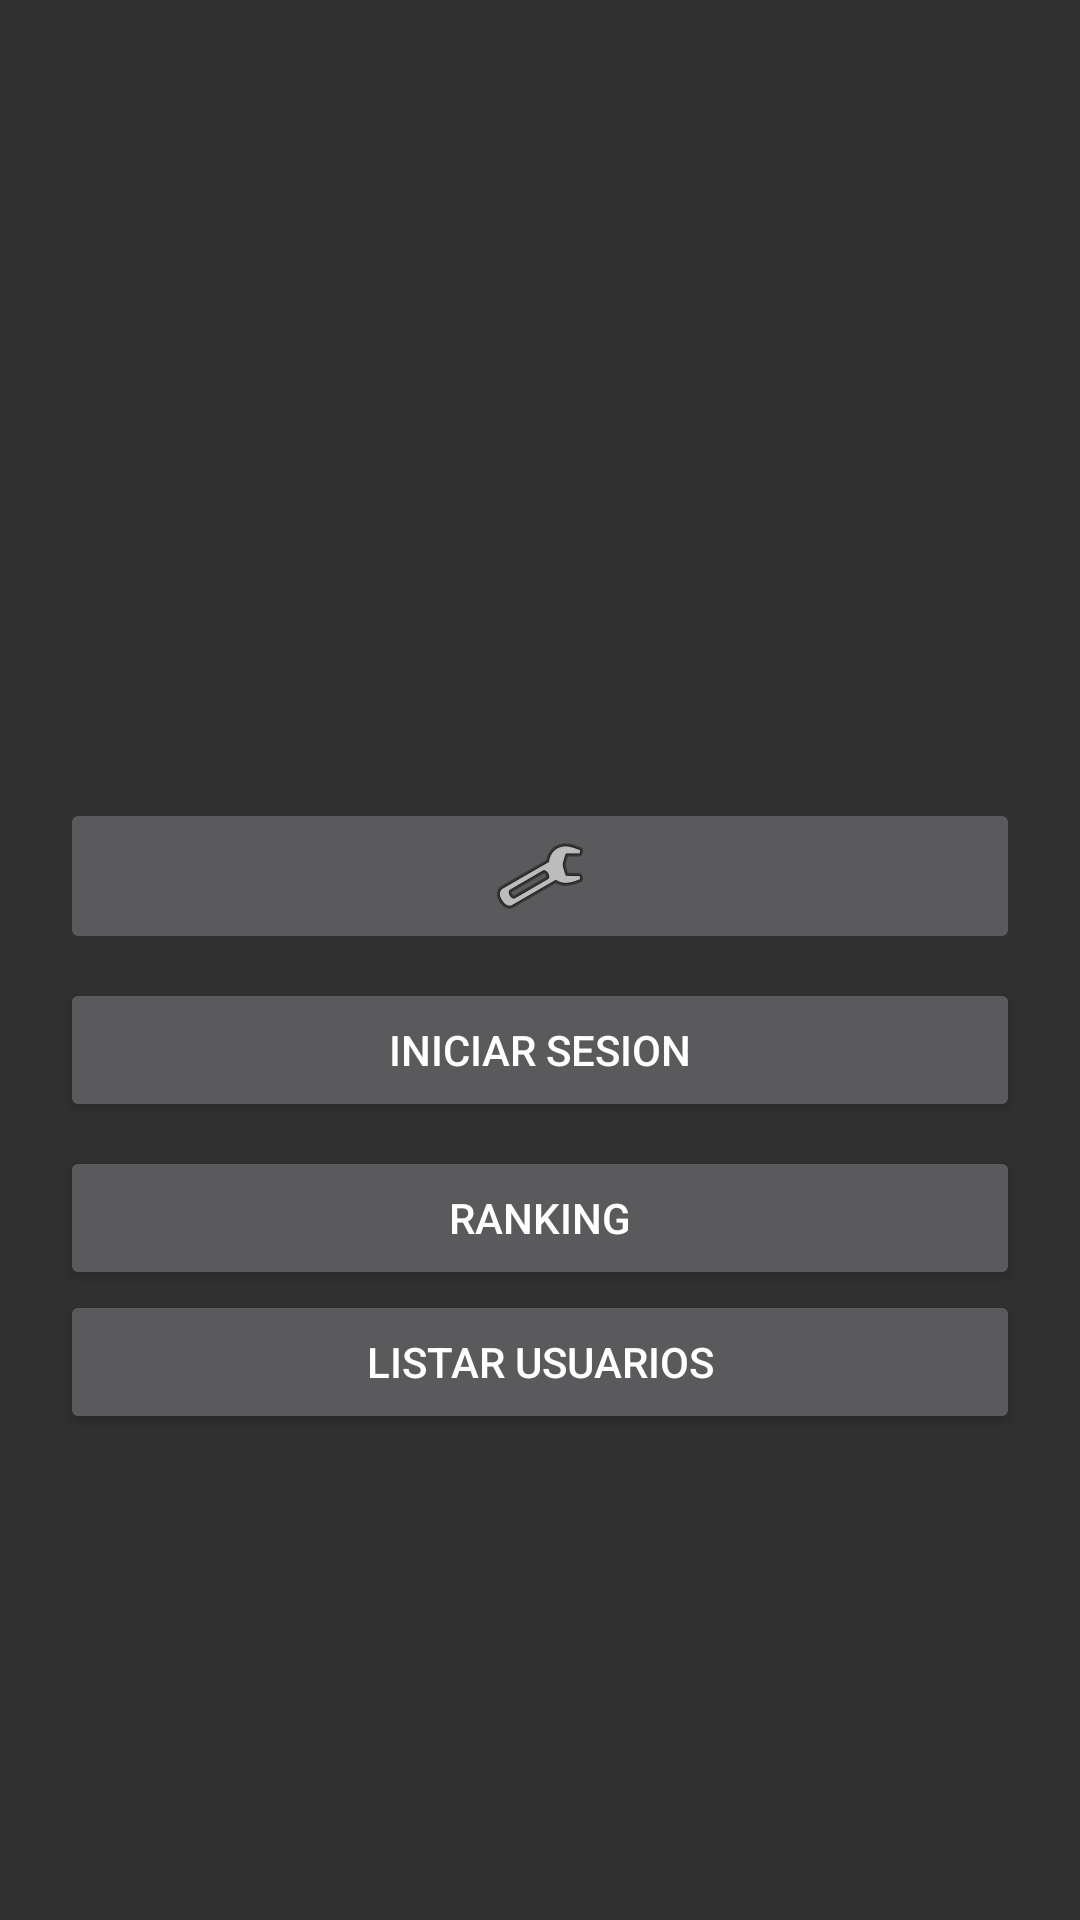

Android layout source for this screen:
<!-- AndroidManifest.xml: application theme Base.Theme.AppCompat -->
<!-- res/layout/activity_main.xml -->
<?xml version="1.0" encoding="utf-8"?>
<android.support.constraint.ConstraintLayout
        xmlns:android="http://schemas.android.com/apk/res/android"
        xmlns:tools="http://schemas.android.com/tools"
        xmlns:app="http://schemas.android.com/apk/res-auto"
        android:paddingBottom="20dp"
        android:paddingLeft="20dp"
        android:paddingRight="20dp"
        android:paddingTop="20dp"
        android:layout_width="match_parent"
        android:layout_height="match_parent"
        tools:context=".MainActivity">

    <LinearLayout
            android:orientation="vertical"
            android:layout_width="match_parent"
            android:layout_height="match_parent"
            app:layout_constraintBottom_toBottomOf="parent" app:layout_constraintEnd_toEndOf="parent"
            app:layout_constraintTop_toTopOf="parent" app:layout_constraintStart_toStartOf="parent"
            app:layout_constraintHorizontal_bias="0.0" app:layout_constraintVertical_bias="0.0"
            android:layout_marginBottom="8dp">
        <FrameLayout
                android:layout_width="match_parent"
                android:layout_height="246dp">

            <ImageView
                    android:layout_width="wrap_content"
                    android:layout_height="225dp" tools:srcCompat="@tools:sample/backgrounds/scenic[0]"
                    android:id="@+id/imageView"/>
        </FrameLayout>
        <LinearLayout
                android:orientation="vertical"
                android:layout_width="match_parent"
                android:layout_height="60dp" tools:layout_editor_absoluteY="16dp" tools:layout_editor_absoluteX="0dp">
            <ImageButton
                    android:layout_width="match_parent"
                    android:layout_height="wrap_content" app:srcCompat="@android:drawable/ic_menu_manage"
                    android:id="@+id/buttonConfig" android:clickable="true"/>
        </LinearLayout>
        <LinearLayout
                android:orientation="vertical"
                android:layout_height="56dp" tools:layout_editor_absoluteY="128dp"
                tools:layout_editor_absoluteX="0dp"
                android:animationCache="true" android:layout_width="match_parent">
            <Button
                    android:text="Iniciar sesion"
                    android:layout_width="match_parent"
                    android:layout_height="wrap_content" android:id="@+id/buttonLogin" android:clickable="true"/>
        </LinearLayout>
        <LinearLayout
                android:orientation="vertical"
                android:layout_width="match_parent"
                android:layout_height="wrap_content" tools:layout_editor_absoluteY="279dp">
            <Button
                    android:text="Ranking"
                    android:layout_width="match_parent"
                    android:layout_height="wrap_content" android:id="@+id/buttonRanking"/>
        </LinearLayout>
        <LinearLayout
            android:orientation="vertical"
            android:layout_width="match_parent"
            android:layout_height="wrap_content" tools:layout_editor_absoluteY="279dp">
            <Button
                android:text="Listar Usuarios"
                android:layout_width="match_parent"
                android:layout_height="wrap_content" android:id="@+id/buttonList"/>
        </LinearLayout>
    </LinearLayout>
</android.support.constraint.ConstraintLayout>
<!-- resources referenced by this layout -->
<resources>

</resources>
